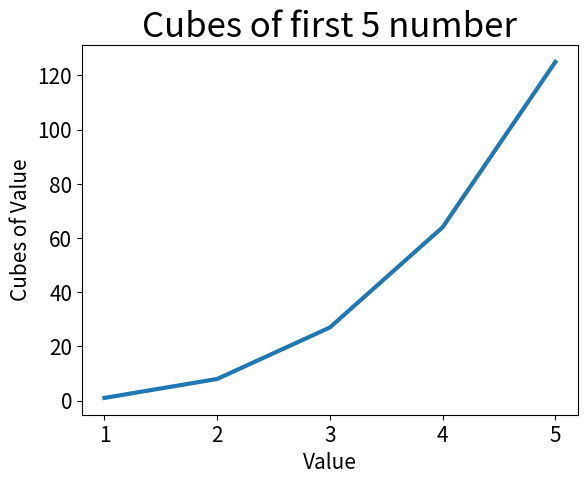

Reproduce this figure in Python.
import matplotlib.pyplot as plt

numbers = [1, 2, 3, 4, 5]
cubes_of_numbers = [c**3 for c in numbers]

plt.plot(numbers, cubes_of_numbers, linewidth=3)

plt.title("Cubes of first 5 number", fontsize=25)
plt.xlabel("Value", fontsize=15)
plt.ylabel("Cubes of Value", fontsize=15)
plt.tick_params(axis='both', labelsize=15)

plt.show()
